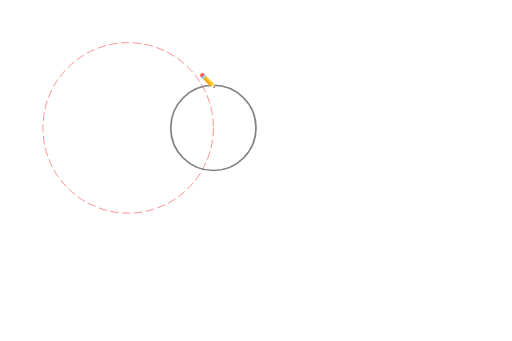
t = 0.00 s
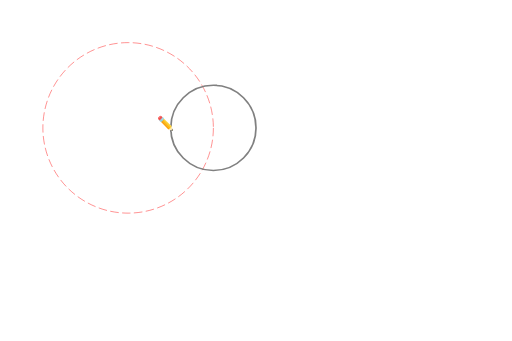
t = 1.00 s
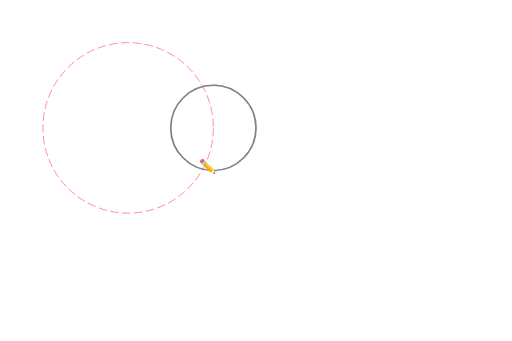
t = 2.00 s
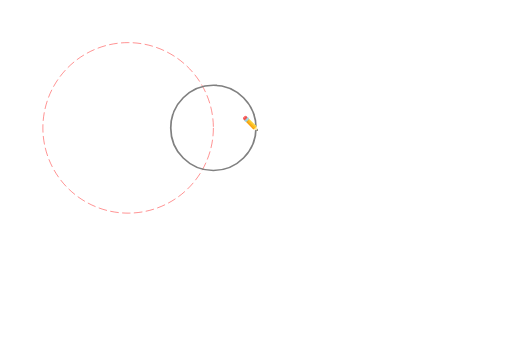
t = 3.00 s
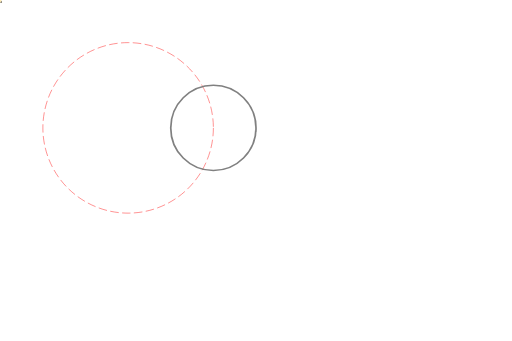
t = 4.00 s

The animated SVG that drew these frames (rendered in a browser with its animation timeline set to each time). Animation: 1 SMIL element (animateMotion=1); one cycle of 4.00 s.

<svg xmlns="http://www.w3.org/2000/svg" viewBox="0 0 1200 800" width="1200" height="800">
<!-- M 100,100: 이 부분은 "M" 명령어로 시작점을 지정합니다. (100,100)은 시작점의 좌표
m -30,0: "m" 명령어로 현재 위치에서 상대 좌표로 이동

a 30,30 0 1,0 60,0: "a" 명령어로 호(arc)를 그리는 부분
    첫 번째 30,30: x-축 반지름(rx)와 y-축 반지름(ry)을 나타냅니다.
    0: x-축 회전 (0은 비회전을 의미).
    1,0: 큰 호(1)와 시계방향(0) 호 방향을 나타냅니다.
    60,0: 목표 지점의 좌표입니다. 호는 현재 위치에서 이 좌표로 그려집니다.

a 30,30 0 1,0 -60,0: 이 부분은 두 번째 호(arc)를 그리는 부분으로 첫 번째 호와 반대 방향



 -->
    <circle cx="300" cy="300" r="200" stroke="red" fill="none" stroke-dasharray="20 8"></circle>

<!-- 그려져야할 애한테 그려져있던 써클의 getTotalLength -->

<!-- requestAnimationFrame를 이용해서 애니메이션 stroke-offset 0에 가깝게 점점 줄여야함 -->
    <path id="circlePath" d="M 500,200 a -100,100 0 1,0 0,200 a 100,-100 0 1,0 0 -200" fill="none" stroke="gray" stroke-width="4px">
    </path>
    <!-- 원을 그릴 요소 -->
    <text x="-32" y="0" font-size="32">✏️
        <animateMotion repeatCount="1" dur="4s">
            <mpath href="#circlePath" />
        </animateMotion>
    </text>
</svg>


